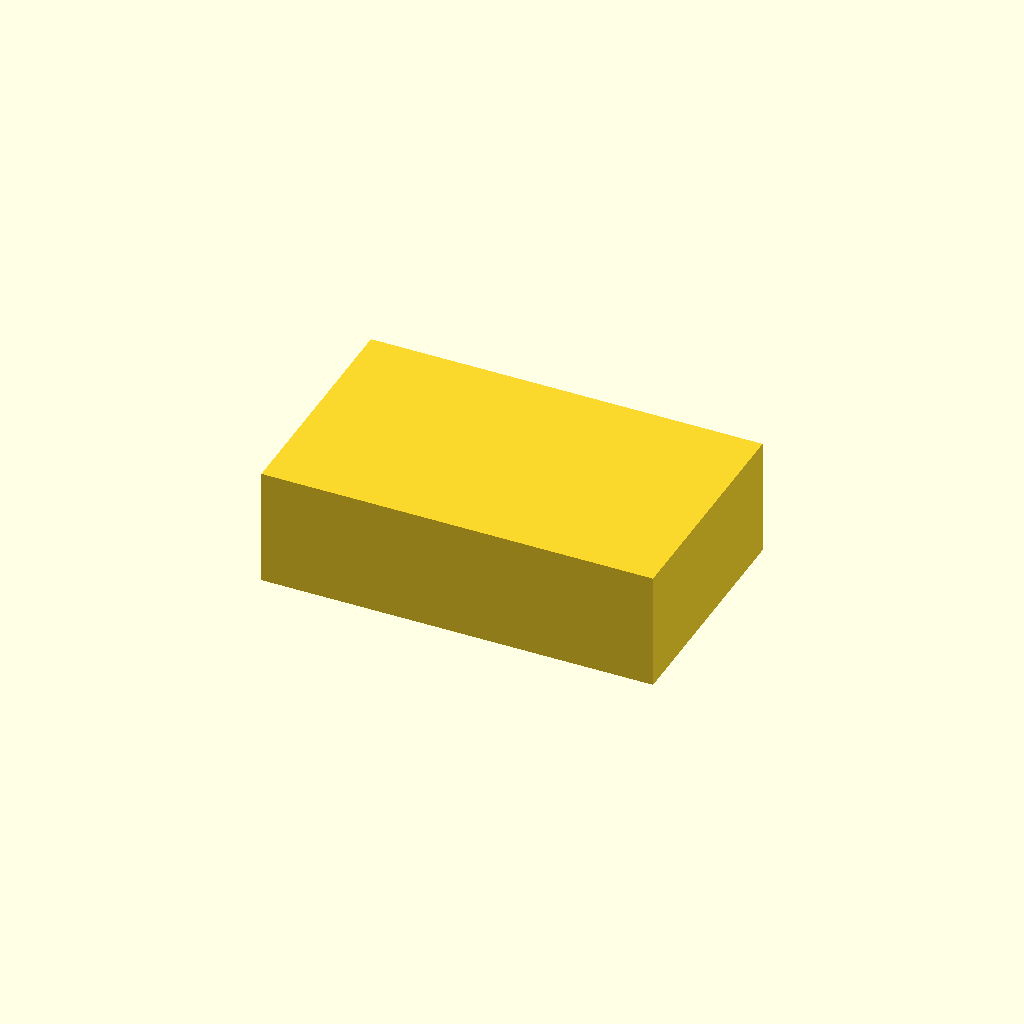
Cell 1: rendered with the file's own defaults.
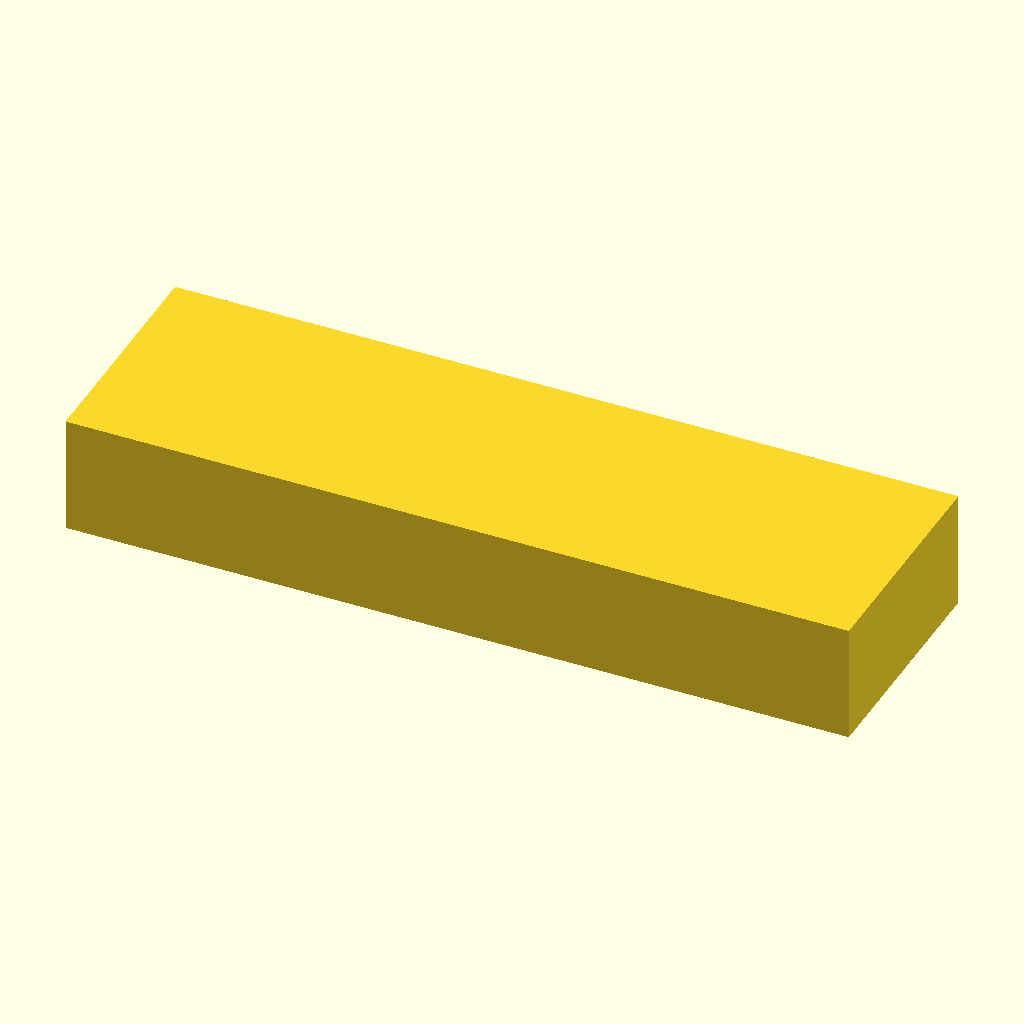
Cell 2: the same model with block_length = 100.
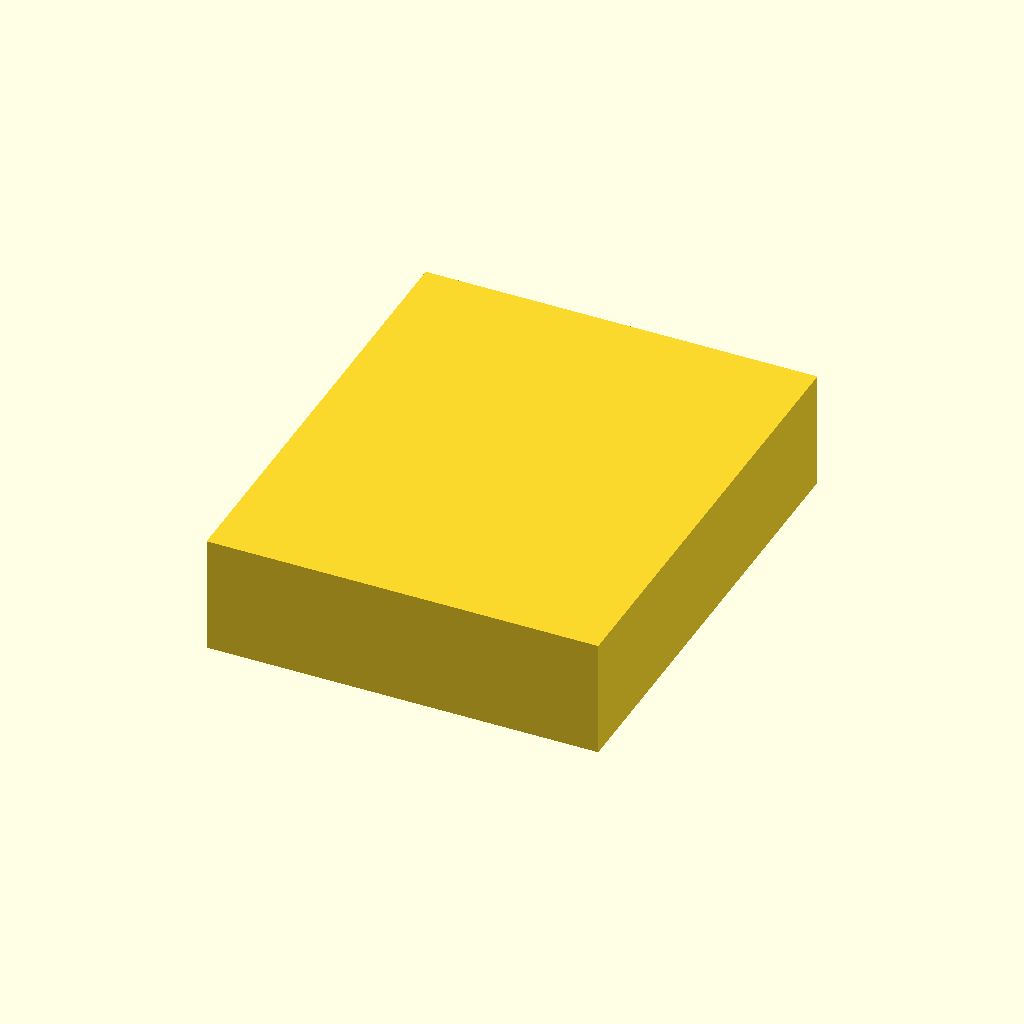
Cell 3: the same model with block_width = 60.
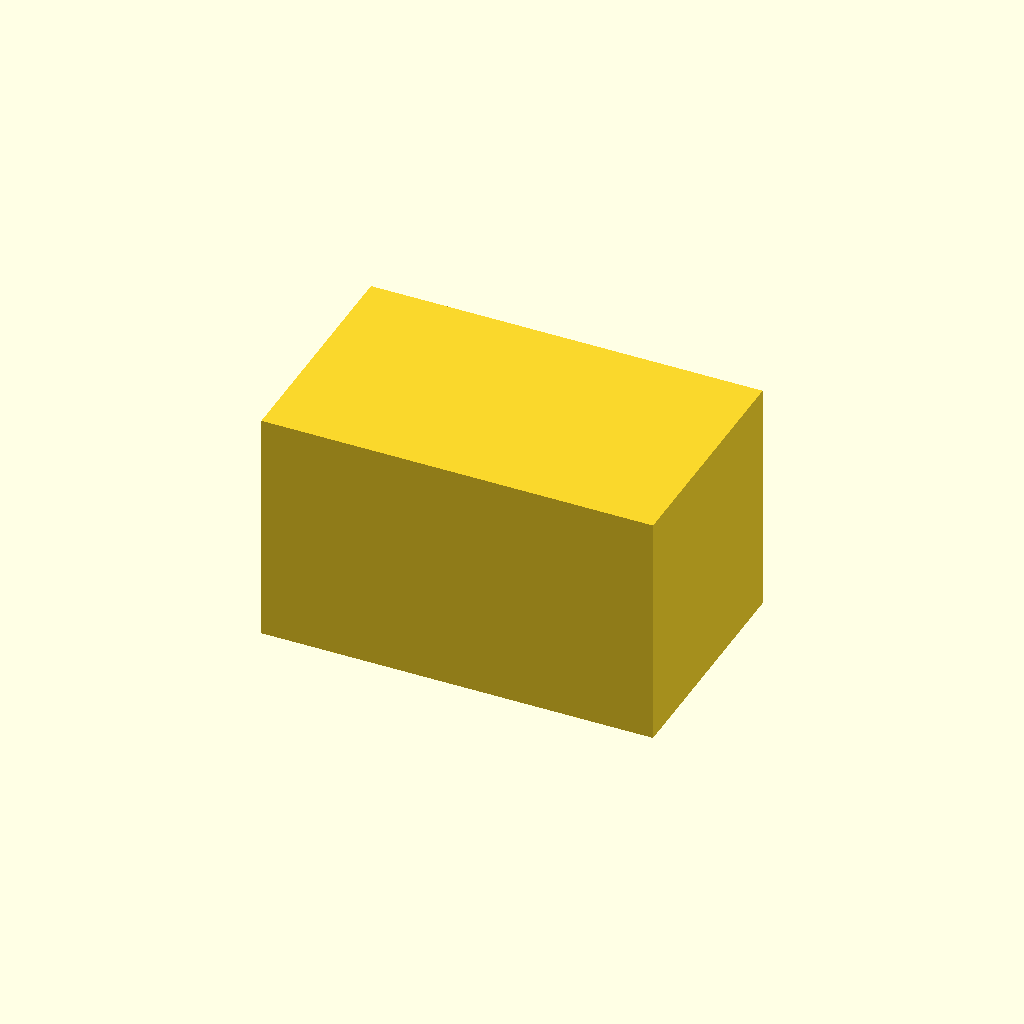
Cell 4: block_height = 30 (everything else at default).
One fixed orthographic camera (rotation 55°, 0°, 25°; colour scheme Cornfield) for every cell.
OpenSCAD source file deepcad_8037/0027/00277589/output_1/00277589.scad:

// Define dimensions for the rectangular block
block_length = 50;  // Length of the block
block_width = 30;   // Width of the block
block_height = 15;  // Height of the block (increased thickness)

// Create the rectangular block
module rectangular_block() {
    translate([0, 0, 7.5])  // Adjust position to align with the original model
    cube([block_length, block_width, block_height], center = true);
}

// Call the module to render the block
rectangular_block();
Customizer parameters (derived from the source; name, type, default, range or options):
block_length: number, default 50
block_width: number, default 30
block_height: number, default 15
